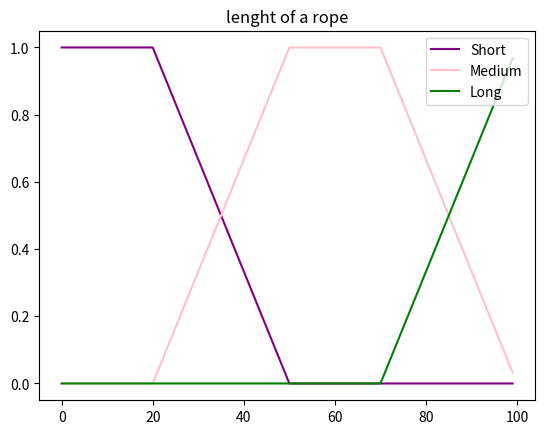
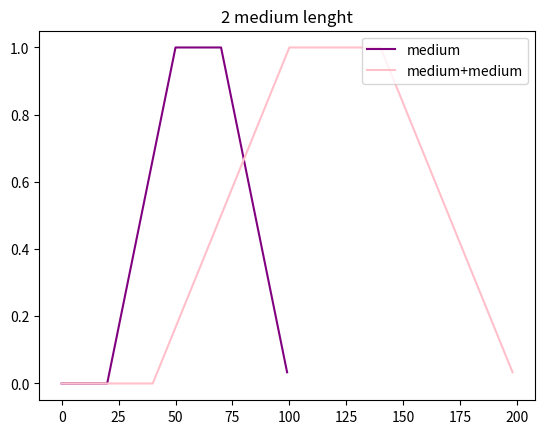
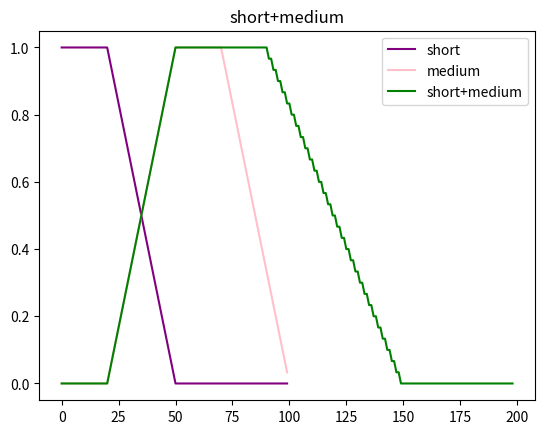
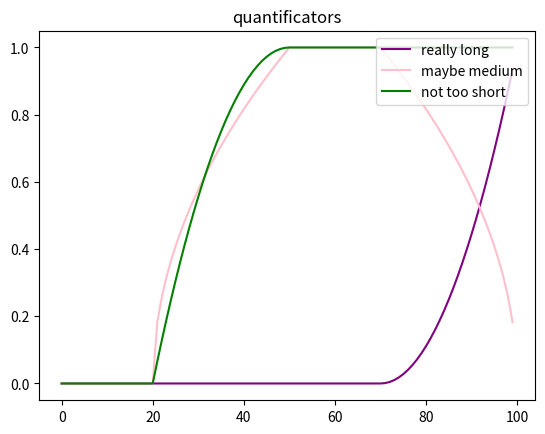
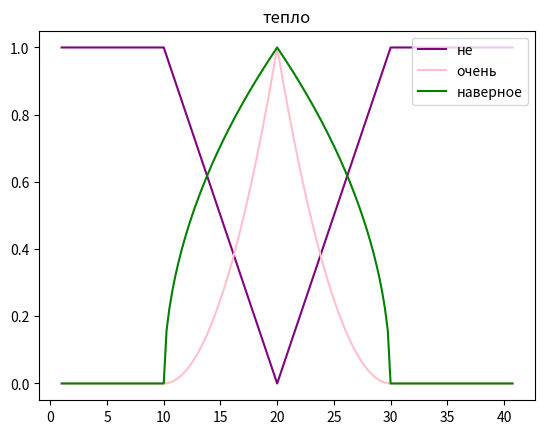
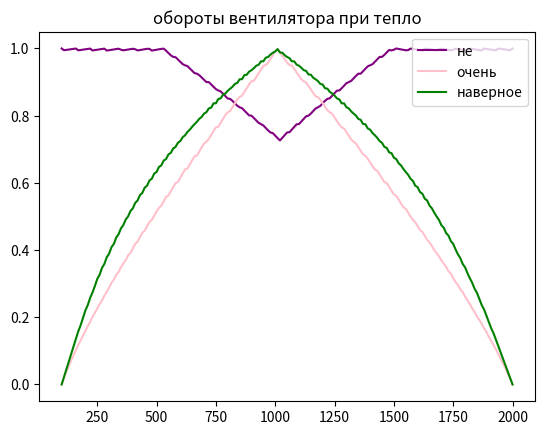

Write Python code to recreate these figures, in order.
from matplotlib import pylab as plt
from matplotlib import colors
import numpy as np
import math
from itertools import product


def triangle_FS (U, a=None, b=None, c=None, d=None, h=1, form='equal'):
    if form in ['equal', 'greater', 'less']:
        if a is None:
            a = U.min()
        if d is None:
            d = U.max()
        if b is None:
            if c is None:
                b=(a+d)/2.
            else:
                b=c
        if c is None:
            c=b
        Mu=dict()
        if a>U.min():
            for el in U[U<=a]:
                Mu[el] = h if form=='less' else 0.
        if d<U.max():
            for el in U[U >= d]:
                r=h if form == 'greater' else 0.
                z=Mu.get(el,0)
                Mu[el] = r if r>z else z
        if a<b:
            for el in U[(U>=a)*(U<=b)]:
                r=0. if form == 'greater' else h*float(el-a)/(b-a) if form == 'equal' else h*float(b-el)/(b-a)
                z=Mu.get(el,0)
                Mu[el] = r if r>z else z
        if b<c:
            for el in U[(U >= b)*(U <= c)]:
                r = h if form == 'equal' else 0.
                z = Mu.get(el, 0)
                Mu[el] = r if r > z else z
        if c<d:
            for el in U[(U>=c)*(U<=d)]:
                r=0. if form == 'less' else h*float(el-c)/(d-c) if form == 'greater' else h*float(d-el)/(d-c)
                z=Mu.get(el,0)
                Mu[el] = r if r>z else z
        return Mu
    else:
        print('Unknown form')
        return None

def FS_plot(FS, colors=colors.cnames.keys(), labels = None, title=None, name=None):
    for idx, el in enumerate(FS):
        mas = np.array (sorted(el.items(), key=lambda x: x[0])).T
        if (labels is None):
            lab = ' '
        else:
            lab=labels[idx]
        #plt.plot(mas[0], mas[1], color=list(colors)[idx], label=lab)
        my_colors = ['purple', 'pink', 'green', 'blue', 'red', 'brown', 'black', 'magenta', 'yellow'];
        plt.plot(mas[0], mas[1], color=(my_colors[idx]), label=lab)
    if not (labels is None):
        plt.legend (loc = 'upper right')
    if not (title is None):
        plt.title (title)
    if not (name is None):
        plt.savefig(name+'.png', format='png', dpi=100)
    plt.show()

Spr = np.arange (1, 101, 1)
Pr1 = triangle_FS (Spr, a=20, b=40, c=60, d=80)
Pr2 = triangle_FS (Spr, a=20, b=40, c=60, d=80, form='less')
Pr3 = triangle_FS (Spr, a=20, b=40, c=60, d=80, form='greater')
#FS_plot([Pr1, Pr2, Pr3], labels=['medium_speed', 'low_speed', 'high_speed'])

Pr4 = triangle_FS (Spr)
#FS_plot([Pr4], title=u'Идеальное множество')
print (Pr1[25])

def F_And (FV, method='minmax'):
    if method=='minmax':
        return np.min(FV)
    elif method=='probability':
        return np.prod(FV)
    else:
        print ('Неизвестный метод ', method)
        return None

def F_Or (FV, method='minmax'):
    if method=='minmax':
        return np.max(FV)
    elif method=='probability':
        mu=0
        for el in FV:
            mu=mu+el - mu*el
        return mu
    else:
        print ('Неизвестный метод ', method)
        return None

def F_Not (V1):
    return 1-V1

def alpha_srez (FS, alpha=0.5):
    alph=1e-10 if alpha==0. else alpha
    mas = np.array(list(FS.items())).T
    #print (FS.items())
    return set(mas[0][mas[1]>=alph])

def FS_moment (FS, centr=None):
    mas = np.array(list(FS.items())).T
    if centr is None:
        Cntr_g=np.sum(mas[0]*mas[1])/np.sum(mas[1])
    else:
        Cntr_g=centr
    return np.sum(mas[1]*np.square(mas[0]-Cntr_g))

def FS_describe(FS, method='minmax', verbose='True'):
    mas=np.array(list(FS.items())).T
    h=np.max(mas[1])
    N = np.sum(mas[1]>0)
    Min_el = np.min(mas[0][mas[1] > 0])
    Max_el = np.max(mas[0][mas[1] > 0])
    Fst_max = np.min(mas[0][mas[1]==h])
    Lst_max = np.max(mas[0][mas[1]==h])
    Cntr_max = mas[0][mas[1] == h].mean()
    Cntr_grav = np.sum(mas[0]*mas[1])/np.sum(mas[1])
    Mmnt_in=FS_moment(FS)
    R1=-np.sum([0 if x==0 else x*np.log2(x) for x in mas[1]])
    R1n = (2.*R1)/len(mas[1])
    R2 = 2./len(mas[1])*np.sum([F_And([x, F_Not(x)], method=method) for x in mas[1]])
    R3 = 2./np.sqrt(len(mas[1]))*np.sqrt(np.sum([F_And([x, F_Not(x)], method=method)**2 for x in mas[1]]))
    if verbose:
        print ('Высота= ', h)
        print('Мощность= ', N)
        print('Диапазон значений: ', (Min_el, Max_el))
        print(':Максимумы ', (Fst_max, Cntr_max, Lst_max))
        print('Центр тяжести= ', Cntr_grav)
        print('Момент инерции= ', Mmnt_in)
        print('Размытость: ')
        print('Энтропийная мера= ', (R1, R1n))
        print('Альтернатива 1 (линейная)= ', R2)
        print('Альтернатива 2 (квадратичная)= ', R3)
    return (h, N, (Min_el, Max_el), (Fst_max, Cntr_max, Lst_max), Cntr_grav, Mmnt_in, ((R1, R1n), R2, R3))

#print (alpha_srez (Pr1, alpha=0.5))
#r = FS_describe(Pr1)

#print (FS_moment (Pr1, r[3][0]))
#print (FS_moment (Pr1, r[3][1]))
#print (FS_moment (Pr1, r[3][2]))


D_pr1 = triangle_FS(Spr, b=0, c=100, h=0.5)
#FS_plot([D_pr1], title = u'Максимально размытое множество', name='p6')
#r=FS_describe(D_pr1)

D_pr2 = dict()
for el in Spr:
    D_pr2[el] = np.random.randint(2)
#FS_plot([D_pr2], title = u'Случайное строгое множество', name='p6')
#r=FS_describe(D_pr2)


def FS_quantificator(FS, quantificators=[u'очень']):
    mas=np.array(list(FS.items())).T
    for el in np.flip(quantificators, axis=0):
        if el==u'очень':
            mas[1]=np.square(mas[1])
        elif el==u'наверное':
            mas[1] = np.sqrt(mas[1])
        elif el == u'не':
            mas[1] = 1-mas[1]
        else:
            print('Неизвестный квантификатор ', el, '. Должно быть очень, наверное или не')
    return dict(mas.T)


quants=[[u'не'], [u'очень'], [u'наверное']]
labels=[u'не', u'очень', u'наверное']
#FS_plot([FS_quantificator(Pr1, quantificators=x) for x in quants], labels=labels)

quants=[[u'не', u'очень'], [u'очень', u'не'], [u'наверное', u'не', u'очень']]
labels=[u'не очень', u'очень не', u'наверное не очень']
#FS_plot([FS_quantificator(Pr1, quantificators=x) for x in quants], labels=labels)


def FS_union (FSs, Ps=None, method='minmax'):
    U=set()
    for FS in FSs:
        U=set.union(U, FS.keys())
    res=dict()
    for el in U:
        s_mu=[]
        for idx, FS in enumerate (FSs):
            p = 1 if Ps is None else Ps[idx]
            s_mu.append(F_And([p, FS.get(el, 0)], method=method))
        res[el] = F_Or(s_mu, method=method)
    return res

def FS_intersection (FSs, Ps=None, method='minmax'):
    U=set()
    for FS in FSs:
        U=set.union(U, FS.keys())
    res=dict()
    for el in U:
        s_mu=[]
        for idx, FS in enumerate (FSs):
            p= 1 if Ps is None else Ps[idx]
            s_mu.append(F_And([p, FS.get(el, 0)], method=method))
        res[el] = F_And(s_mu, method=method)
    return res


#function cut

def FS_clipping(FSs, Ps = None , method ='minmax'):
    U=set()
    for FS in FSs:
        U=set.union(U,FS.keys())
    res=dict()
    for el in U:
        s_mu=[]
        for idx, FS in enumerate(FSs):
            p = 1 if Ps is None else Ps[idx]
            s_mu.append(F_And([p,FS.get(el,0)],method=method))
        res[el]=max(s_mu[0]-s_mu[1],0)
    return res
            

#FS_plot([Pr1, Pr2], labels=[u'Equal', u'Less'], title=u'Исходные множества')
#FS_plot([FS_intersection([Pr1,Pr2], Ps=[1,1], method='minmax'), FS_union([Pr1,Pr2], Ps=[1,1], method='minmax') , FS_clipping([Pr1,Pr2], Ps=[1,1], method='minmax')], labels=[u'Пересечение', u'Объединение', u'отсечения'], title=u'Минимаксный подход')
#FS_plot([FS_intersection([Pr1,Pr2], Ps=[1,1], method='probability'), FS_union([Pr1,Pr2], Ps=[1,1], method='probability')], labels=[u'Пересечение', u'Объединение'], title=u'Вероятностный подход')


'''
p=0.4
otv1=FS_union([Pr1,Pr2], Ps=[p,1-p], method='minmax')
otv2=FS_union([Pr1,Pr2], Ps=[p,1-p], method='probability')
FS_plot([otv1, otv2], labels=[u'минимаксный', u'вероятностный'], title=u'Первая задача, p='+str(p))
'''


def FS_arifm_operation_Num(FS, num, Func= lambda x,y: x+y):
    mas1=np.array(list(FS.items())).T
    mas1[0]=Func(mas1[0], num)
    return dict(mas1.T)

Giri=np.array([8., 12., 16., 24., 32., 48., 64., 72., 128.])
l_Giri=triangle_FS(Giri, b=8., d=64., h=1, form='equal')
h_Giri=triangle_FS(Giri, b=16., d=64., h=1, form='greater')
#FS_plot([l_Giri, h_Giri], title=u'Легкая и тяжелая гири')

l2_Giri=FS_arifm_operation_Num(l_Giri, 2, Func= lambda x,y: x*y)
#FS_plot([l_Giri, l2_Giri], labels=[u'легкая', u'2*легкая'], title=u'2 легкие гири')


def FS_arifm_operation_Set(FS1, FS2, Func= lambda x,y: x+y, method='minmax', clearing=False):
    res=dict()
    for p1,p2 in list(product(FS1.keys(), FS2.keys())):
        res[Func(p1, p2)]=F_Or([F_And([FS1[p1], FS2[p2]], method=method), res.get(Func(p1, p2),0)], method=method)
    if clearing:
        res1=dict()
        res2=dict()
        mas_T=sorted(res.items(), reverse=True, key=lambda x: x[0])
        mu=-1
        for el in mas_T:
            if el[1]>=mu:
                res1[el[0]]=el[1]
                mu=el[1]
        mas_T=sorted(res.items(), reverse=False, key=lambda x: x[0])
        mu=-1
        for el in mas_T:
            if el[1]>=mu:
                res2[el[0]]=el[1]
                mu=el[1]
        #print ('res1= ' + str(res1))
        #print ('res2= ' + str(res2))
        return FS_union([res1, res2])
    else:
        return res

l21_Giri=FS_arifm_operation_Set(l_Giri, l_Giri, clearing=True)
#FS_plot([l2_Giri, l21_Giri], labels=[u'2*легкая', u'легкая+легкая'], title=u'2 лекгие гири')

lh_Giri=FS_arifm_operation_Set(l_Giri, h_Giri)
#FS_plot([lh_Giri], title=u'тяжелая + легкая гири(без очистки)')

lhc_Giri=FS_arifm_operation_Set(l_Giri, h_Giri, clearing=True)
#FS_plot([lhc_Giri], title=u'тяжелая + легкая гири(с очисткой)')


#example of fuzzy collection
lengthOfRop = np.arange(0,100,1)
print(lengthOfRop)

short= triangle_FS(lengthOfRop, a = 20 , b=50, c=70 , d=100 , h=1, form='less')
medium = triangle_FS(lengthOfRop, a = 20 , b=50, c=70 , d=100 , h=1, form='equal')
long= triangle_FS(lengthOfRop, a = 20 , b=50, c=70 , d=100 , h=1, form='greater')

FS_plot([short,medium,long],labels=['Short', 'Medium', 'Long'] , title='lenght of a rope')


# example of arithmetic operation
operationWithMedium = FS_arifm_operation_Num(medium,2, Func=lambda x, y:x*y )
FS_plot([medium,operationWithMedium],labels=[u'medium',u'medium+medium'], title=u'2 medium lenght')

#expert system

expertsystem = FS_arifm_operation_Set(short,medium,clearing=True)
FS_plot([short,medium,expertsystem],labels=['short','medium','short+medium'],title="short+medium")







'''
Нечеткий вывод
'''

Stemp = np.arange(1, 41, 0.25)
Teplo=triangle_FS(Stemp, a=10, b=20, d=30)
Holodno=triangle_FS(Stemp, a=10, b=20, d=30, form='less')
Zharko=triangle_FS(Stemp, a=10, b=20, d=30, form='greater')
#FS_plot([Teplo, Holodno, Zharko], labels=[u'Тепло', u'Холодно', u'Жарко'] )

def FS_func(FSx, Uy, Func=lambda x,Ux,Uy: np.array([1]*len(Uy)), method='minmax'):
    masx=list(FSx.items())
    Ux=np.array(masx).T[0]
    masmu=np.array([0]*len(Uy))
    if method=='minmax':
        for el in Ux:
            masmu=np.max([masmu, np.min([Func(el, Ux, Uy), [FSx[el]] * len(Uy)], axis=0)], axis=0)
    elif method == 'probability':
         for el in Ux:
            mm=Func(el, masx, Uy) * FSx[el]
            masmu = masmu+mm-masmu*mm
    else:
        print ('Неизвестный метод', method)
    return dict (np.array([Uy, masmu]).T)

def FS_f(x, Ux, Uy):
    minx = np.min(Ux)
    miny = np.min(Uy)
    maxy = np.max(Uy)
    k= float(x-minx)/float(Ux.max()-minx)
    gran=k*(maxy-miny)+miny

    arr1 = np.array([], 'float64')
    for y in Uy:
        if (y == gran):
            arr1 = np.append(arr1, 1.)
        elif y < gran:
            arr1 = np.append(arr1, float(y - miny) / (gran - miny))
        else:
            arr1 = np.append(arr1, float(maxy - y) / (maxy - gran))
    return arr1

#fuzzy result

exampleQuants=[[u'очень'],[u'наверное'],[u'не','очень']]
isheavy = np.arange(0,100,1)


reallyLong= FS_quantificator(long,quantificators=["очень"])
maybeMedium= FS_quantificator(medium,quantificators=["наверное"])
noTooShort= FS_quantificator(short,quantificators=["не","очень"])

FS_plot([reallyLong,maybeMedium,noTooShort],labels=['really long', 'maybe medium' , 'not too short'], title='quantificators')
#FS_plot([FS_func(FS_quantificator(lengthOfRop,quantificators=x),isheavy, Func=FS_f) for x in exampleQuants], labels=[u'очень',u''])






Oboroti = np.arange(100, 2001, 10)
#FS_plot([FS_func(Holodno, Oboroti, Func=FS_f), FS_func(Teplo, Oboroti, Func=FS_f), FS_func(Zharko, Oboroti, Func=FS_f)], labels=[u'Холодно', u'Тепло', u'Жарко'], title=u'Обороты вентилятора при')

quants = [[u'не'],[u'очень'],[u'наверное']]
FS_plot( [FS_quantificator(Teplo, quantificators=x) for x in quants], labels=[u'не',u'очень',u'наверное'], title=u'тепло')
FS_plot( [FS_func(FS_quantificator(Teplo, quantificators=x), Oboroti, Func=FS_f) for x in quants], labels=[u'не',u'очень',u'наверное'], title=u'обороты вентилятора при тепло')



S_T=np.arange(0., 151., 1.)
T_high=triangle_FS(S_T, b=50., d=100., h=1, form='greater')
T_middle=triangle_FS(S_T, b=50., c=100., h=1, form='equal')
T_low=triangle_FS(S_T, a=50., b=100., h=1, form='less')
#FS_plot([T_high, T_middle, T_low], labels=[u'Высокая', u'Средняя', u'Низкая'], title=u'Показатель температуры')


S_T=np.arange(0., 101., 1.)
P_high=triangle_FS(S_T, b=0., h=1, form='greater')
P_middle=triangle_FS(S_T, b=50., h=1, form='equal')
P_low=triangle_FS(S_T, b=100., h=1, form='less')
#FS_plot([P_high, P_middle, P_low], labels=[u'Высокое', u'Среднее', u'Низкое'], title=u'Показатель давления')


S_R=np.arange(0., 8.1, 0.1)
R_high=triangle_FS(S_R, a=4., b=6., d=8., h=1, form='equal')
R_middle=triangle_FS(S_R, a=2., b=4., d=6., h=1, form='equal')
R_low=triangle_FS(S_R, a=0., b=2., d=4., h=1, form='equal')
#FS_plot([R_high, R_middle, R_low], labels=[u'Высокий', u'Средний', u'Низкий'], title=u'Показатель расхода')


T=85 #Пусть температура
R=3.5 #Пусть расход топлива
pp1=F_And([T_low[T], R_low[R]])
pp2=T_middle[T]
pp3=F_Or([T_high[T], R_high[R]])
print (pp1, pp2, pp3)
res_minmax=FS_union([P_low, P_middle, P_high], Ps=[pp1, pp2, pp3])
#FS_plot([res_minmax])
#r=FS_describe(res_minmax)


Sob=np.arange(0, 2000., 10.)
Niskie=triangle_FS(Sob, a=600, b=800, d=1000, h=1, form='less')
Visokie=triangle_FS(Sob, a=600, b=800, d=1000, h=1, form='greater')
Srednie=triangle_FS(Sob, a=600, b=800, d=1000, h=1, form='equal')
#FS_plot([Niskie, Srednie, Visokie], labels=[u'Низкие', u'Средние', u'Высокие'], title=u'Обороты вентилятора')

T=23
pp1=Holodno[T]
pp2=Teplo[T]
pp3=Zharko[T]
res1 = FS_union([Niskie, Srednie, Visokie], Ps=[pp1, pp2, pp3], method='minmax')
res2 = FS_union([Niskie, Srednie, Visokie], Ps=[pp1, pp2, pp3], method='probability')
#FS_plot([res1, res2], labels=['minmax', 'probability'], title=u'Обороты вентилятора')
#FS_plot([res1], labels=['minmax'], title=u'Обороты вентилятора')

#print ('На основе минимаксного подхода')
#r=FS_describe(res1)

#print ('На основе вероятностного подхода')
#r=FS_describe(res2)
